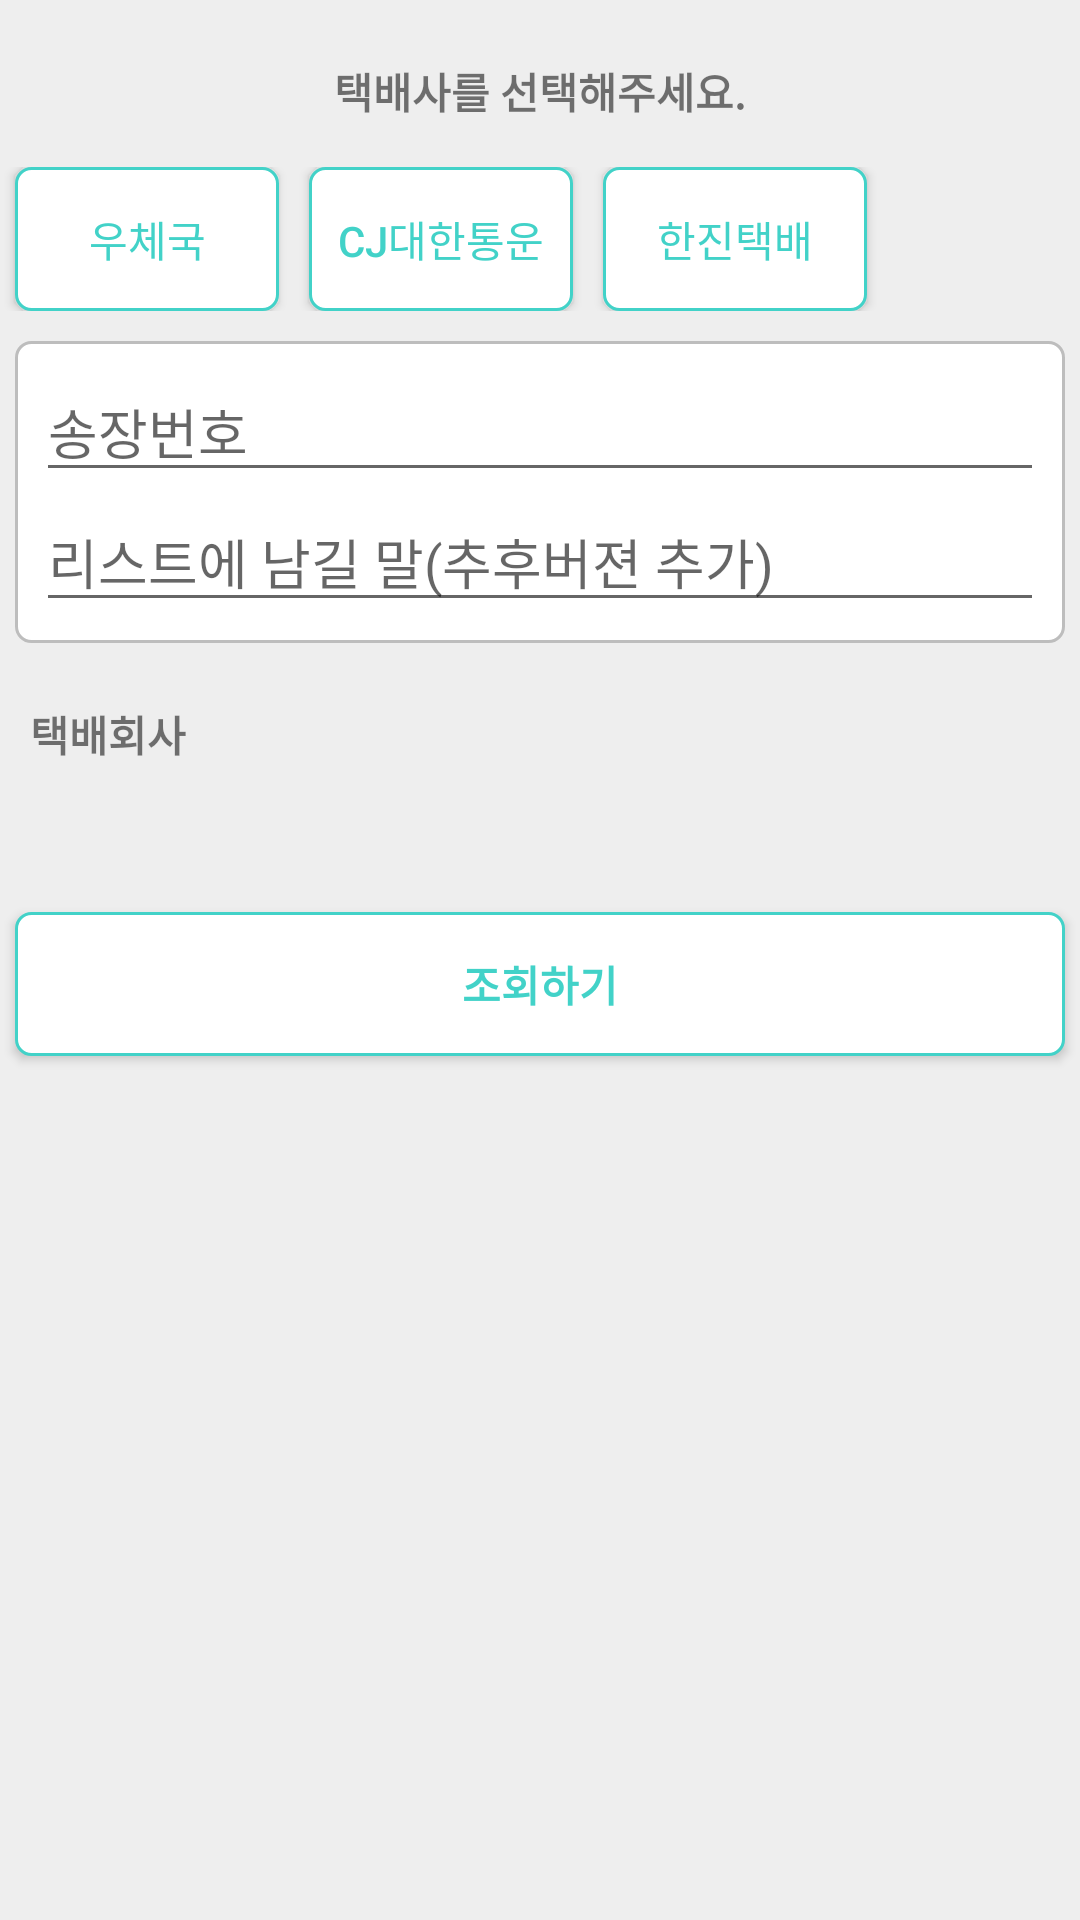

This screen was rendered from an Android layout file. Write that file and the resources it references.
<!-- AndroidManifest.xml: application theme AppTheme -->
<!-- res/layout/activity_search_delivery.xml -->
<?xml version="1.0" encoding="utf-8"?>
<LinearLayout xmlns:android="http://schemas.android.com/apk/res/android"
    xmlns:app="http://schemas.android.com/apk/res-auto"
    xmlns:tools="http://schemas.android.com/tools"
    android:layout_width="match_parent"
    android:layout_height="match_parent"
    tools:context=".View.OtherAti.MainActivity"
    android:orientation="horizontal"
    android:background="@color/white"
    >

    <LinearLayout
        android:layout_width="match_parent"
        android:layout_height="match_parent"
        android:background="#EEEEEE"
        android:orientation="vertical"

        >

        <TextView
            android:layout_width="wrap_content"
            android:layout_height="wrap_content"
            android:layout_gravity="center"
            android:layout_marginTop="20dp"
            android:layout_marginBottom="5dp"
            android:text="택배사를 선택해주세요."
            android:textStyle="bold" />

        <GridLayout
            android:layout_marginTop="10dp"
            android:layout_width="wrap_content"
            android:layout_height="wrap_content"
            android:columnCount="3"
            android:orientation="horizontal"
            android:rowCount="3"
            android:layout_marginBottom="10dp"
            >


            <Button
                android:id="@+id/post"
                android:text="우체국"
                android:textColor="@color/mint"
                android:background="@drawable/style_btn_delivery"
                android:layout_marginLeft="5dp"
                android:layout_marginRight="5dp"
                />

            <Button
                android:id="@+id/cj"
                android:text="cj대한통운"
                android:textColor="@color/mint"
                android:background="@drawable/style_btn_delivery"
                android:layout_marginLeft="5dp"
                android:layout_marginRight="5dp"
                />

            <Button
                android:id="@+id/hanjin"
                android:text="한진택배"
                android:textColor="@color/mint"
                android:background="@drawable/style_btn_delivery"
                android:layout_marginLeft="5dp"
                android:layout_marginRight="5dp"
                />


        </GridLayout>



        <GridLayout
            android:layout_width="match_parent"
            android:layout_height="wrap_content"
            android:layout_gravity="bottom"
            android:layout_marginLeft="5dp"
            android:layout_marginRight="5dp"
            android:background="@drawable/style_editttext_grid"
            android:columnCount="1"
            android:orientation="horizontal">





            <EditText
                android:id="@+id/invoiceNumber"
                android:layout_width="match_parent"
                android:layout_height="wrap_content"
                android:layout_weight=".75"
                android:hint="송장번호"
                android:inputType="number" />

            <EditText
                android:id="@+id/messageText"
                android:layout_width="match_parent"
                android:layout_height="wrap_content"
                android:layout_weight="0.75"
                android:hint="리스트에 남길 말(추후버젼 추가)" />


        </GridLayout>

        <LinearLayout
            android:layout_width="match_parent"
            android:layout_height="wrap_content"
            android:layout_marginTop="10dp"
            android:layout_marginLeft="10dp"
            android:orientation="vertical"
            >

            <TextView
                android:layout_width="match_parent"
                android:layout_height="wrap_content"
                android:layout_marginTop="10dp"

                android:textStyle="bold"
                android:text="택배회사"

                />


            <TextView
                android:id="@+id/company"
                android:layout_width="match_parent"
                android:layout_height="wrap_content"
                android:layout_marginTop="10dp"
                android:text=""
                />



        </LinearLayout>



        <Button
            android:id="@+id/invoiceBtn"
            android:layout_width="match_parent"
            android:layout_height="wrap_content"
            android:layout_marginLeft="5dp"
            android:layout_marginTop="20dp"
            android:layout_marginRight="5dp"
            android:layout_marginBottom="20dp"
            android:background="@drawable/style_btn_delivery"
            android:text="조회하기"
            android:textColor="@color/mint"
            android:textStyle="bold"

            />
    </LinearLayout>






</LinearLayout>
<!-- resources referenced by this layout -->
<resources>
  <color name="mint">#42d2c8</color>
  <color name="white">#ffffff</color>
  <!-- drawable style_btn_delivery (drawable) -->
  <?xml version="1.0" encoding="utf-8"?>
  <shape xmlns:android="http://schemas.android.com/apk/res/android"
      android:padding="20dp"
      android:shape="rectangle" >
  
      <solid android:color="#FFFFFFFF" />
  
      <stroke
          android:width="3px"
          android:color="@color/mint" />
  
      <padding
          android:left="7dip"
          android:right="7dip"
          android:top="7dip"
          android:bottom="7dip" />
  
      <corners
          android:radius="5dp"
          />
      <selector xmlns:android="http://schemas.android.com/apk/res/android">
          <item android:drawable="@color/mint"
              android:state_pressed="true" />
          <item android:drawable="@color/white"
              android:state_focused="true" />
      </selector>
  
  
  </shape>
  <!-- drawable style_editttext_grid (drawable) -->
  <?xml version="1.0" encoding="utf-8"?>
  <shape xmlns:android="http://schemas.android.com/apk/res/android"
      android:padding="20dp"
      android:shape="rectangle" >
  
      <solid android:color="#FFFFFFFF" />
  
      <stroke
          android:width="3px"
          android:color="#BDBDBD" />
  
      <padding
          android:left="7dip"
          android:right="7dip"
          android:top="7dip"
          android:bottom="7dip" />
  
      <corners
          android:radius="5dp"
          />
  
  </shape>
  <style name="AppTheme" parent="Theme.AppCompat.Light.DarkActionBar">
          
          <item name="colorPrimary">@color/mint</item>
          <item name="colorPrimaryDark">@color/colorPrimaryDark</item>
          <item name="colorAccent">@color/colorAccent</item>
      </style>
  <color name="colorPrimaryDark">#00574B</color>
  <color name="colorAccent">#D81B60</color>
</resources>
